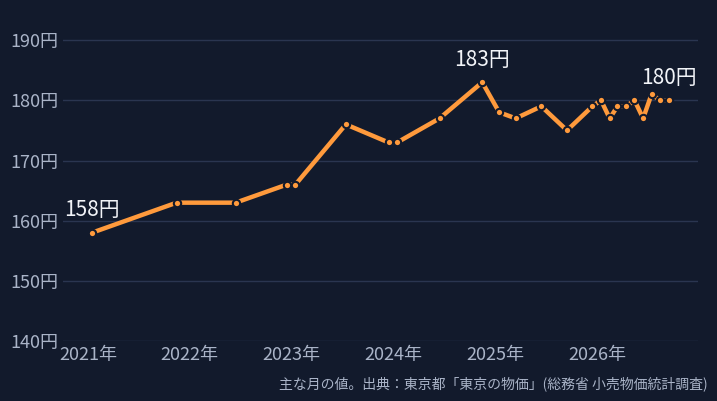

Write the Python code that produced this figure. (Note: this script raises an exception after producing the figure.)
# Charts for the panels (static PNG, dark surface, one series each, no legend: the caption names it).
import matplotlib
matplotlib.use("Agg")
import matplotlib.pyplot as plt
from matplotlib import font_manager as fm
import datetime as dt

FONT = [f for f in fm.findSystemFonts() if "NotoSansCJK-Regular" in f or "NotoSansCJKjp-Regular" in f]
if FONT:
    fm.fontManager.addfont(FONT[0]); plt.rcParams["font.family"] = fm.FontProperties(fname=FONT[0]).get_name()
SURF, INK, MUTED, GRID, SERIES = "#121a2c", "#f2f4f8", "#aab4c8", "#2a3550", "#ff9a3c"

def chart(points, path, ylim, yfmt, note, label_idx):
    xs = [dt.date(y, m, 15) for (y, m, v) in points]; ys = [v for (_, _, v) in points]
    fig, ax = plt.subplots(figsize=(7.2, 4.0), dpi=200)
    fig.patch.set_facecolor(SURF); ax.set_facecolor(SURF)
    ax.plot(xs, ys, color=SERIES, lw=3.2, solid_capstyle="round")
    ax.scatter(xs, ys, s=28, color=SERIES, zorder=3, edgecolor=SURF, linewidth=1.5)
    for i in label_idx:
        ax.annotate(yfmt(ys[i]), (xs[i], ys[i]), textcoords="offset points", xytext=(0, 12), ha="center", color=INK, fontsize=15)
    ax.set_ylim(*ylim)
    for s in ax.spines.values(): s.set_visible(False)
    ax.grid(axis="y", color=GRID, lw=1); ax.tick_params(colors=MUTED, labelsize=13, length=0)
    ax.yaxis.set_major_formatter(lambda v, p: yfmt(v))
    ax.xaxis.set_major_formatter(matplotlib.dates.DateFormatter("%Y年"))
    ax.xaxis.set_major_locator(matplotlib.dates.YearLocator())
    fig.text(0.99, 0.01, note, color=MUTED, fontsize=10, ha="right", va="bottom")
    fig.tight_layout(rect=(0, 0.04, 1, 1)); fig.savefig(path, facecolor=SURF); plt.close(fig)

# 東京都区部 もやし 1kg (円)。東京都「東京の物価」第7表。主な月の値 (research/market.md、2025-09〜2026-09 は CSV で確認)
moyashi = [(2021,1,158),(2021,11,163),(2022,6,163),(2022,12,166),(2023,1,166),(2023,7,176),(2023,12,173),(2024,1,173),(2024,6,177),(2024,11,183),
           (2025,1,178),(2025,3,177),(2025,6,179),(2025,9,175),(2025,12,179),(2026,1,180),(2026,2,177),(2026,3,179),(2026,4,179),(2026,5,180),(2026,6,177),(2026,7,181),(2026,8,180),(2026,9,180)]
chart(moyashi, "assets/chart_moyashi_tokyo.png", (140, 195), lambda v: f"{v:.0f}円", "主な月の値。出典：東京都「東京の物価」(総務省 小売物価統計調査)", [0, 9, 23])

# A重油 大型ローリー 全国平均 (円/L)。資源エネルギー庁 (新電力ネットの転載で確認)
aoil = [(2025,1,100.1),(2025,10,99.3),(2026,1,96.3),(2026,2,99.1),(2026,3,122.6),(2026,4,130.5),(2026,5,129.6),(2026,6,123.6),(2026,7,121.0),(2026,8,120.3),(2026,9,120.4)]
chart(aoil, "assets/chart_a_heavy_oil.png", (85, 140), lambda v: f"{v:.0f}円", "大型ローリー、全国平均。出典：資源エネルギー庁(新電力ネット経由)", [3, 5, 10])
print("ok")
